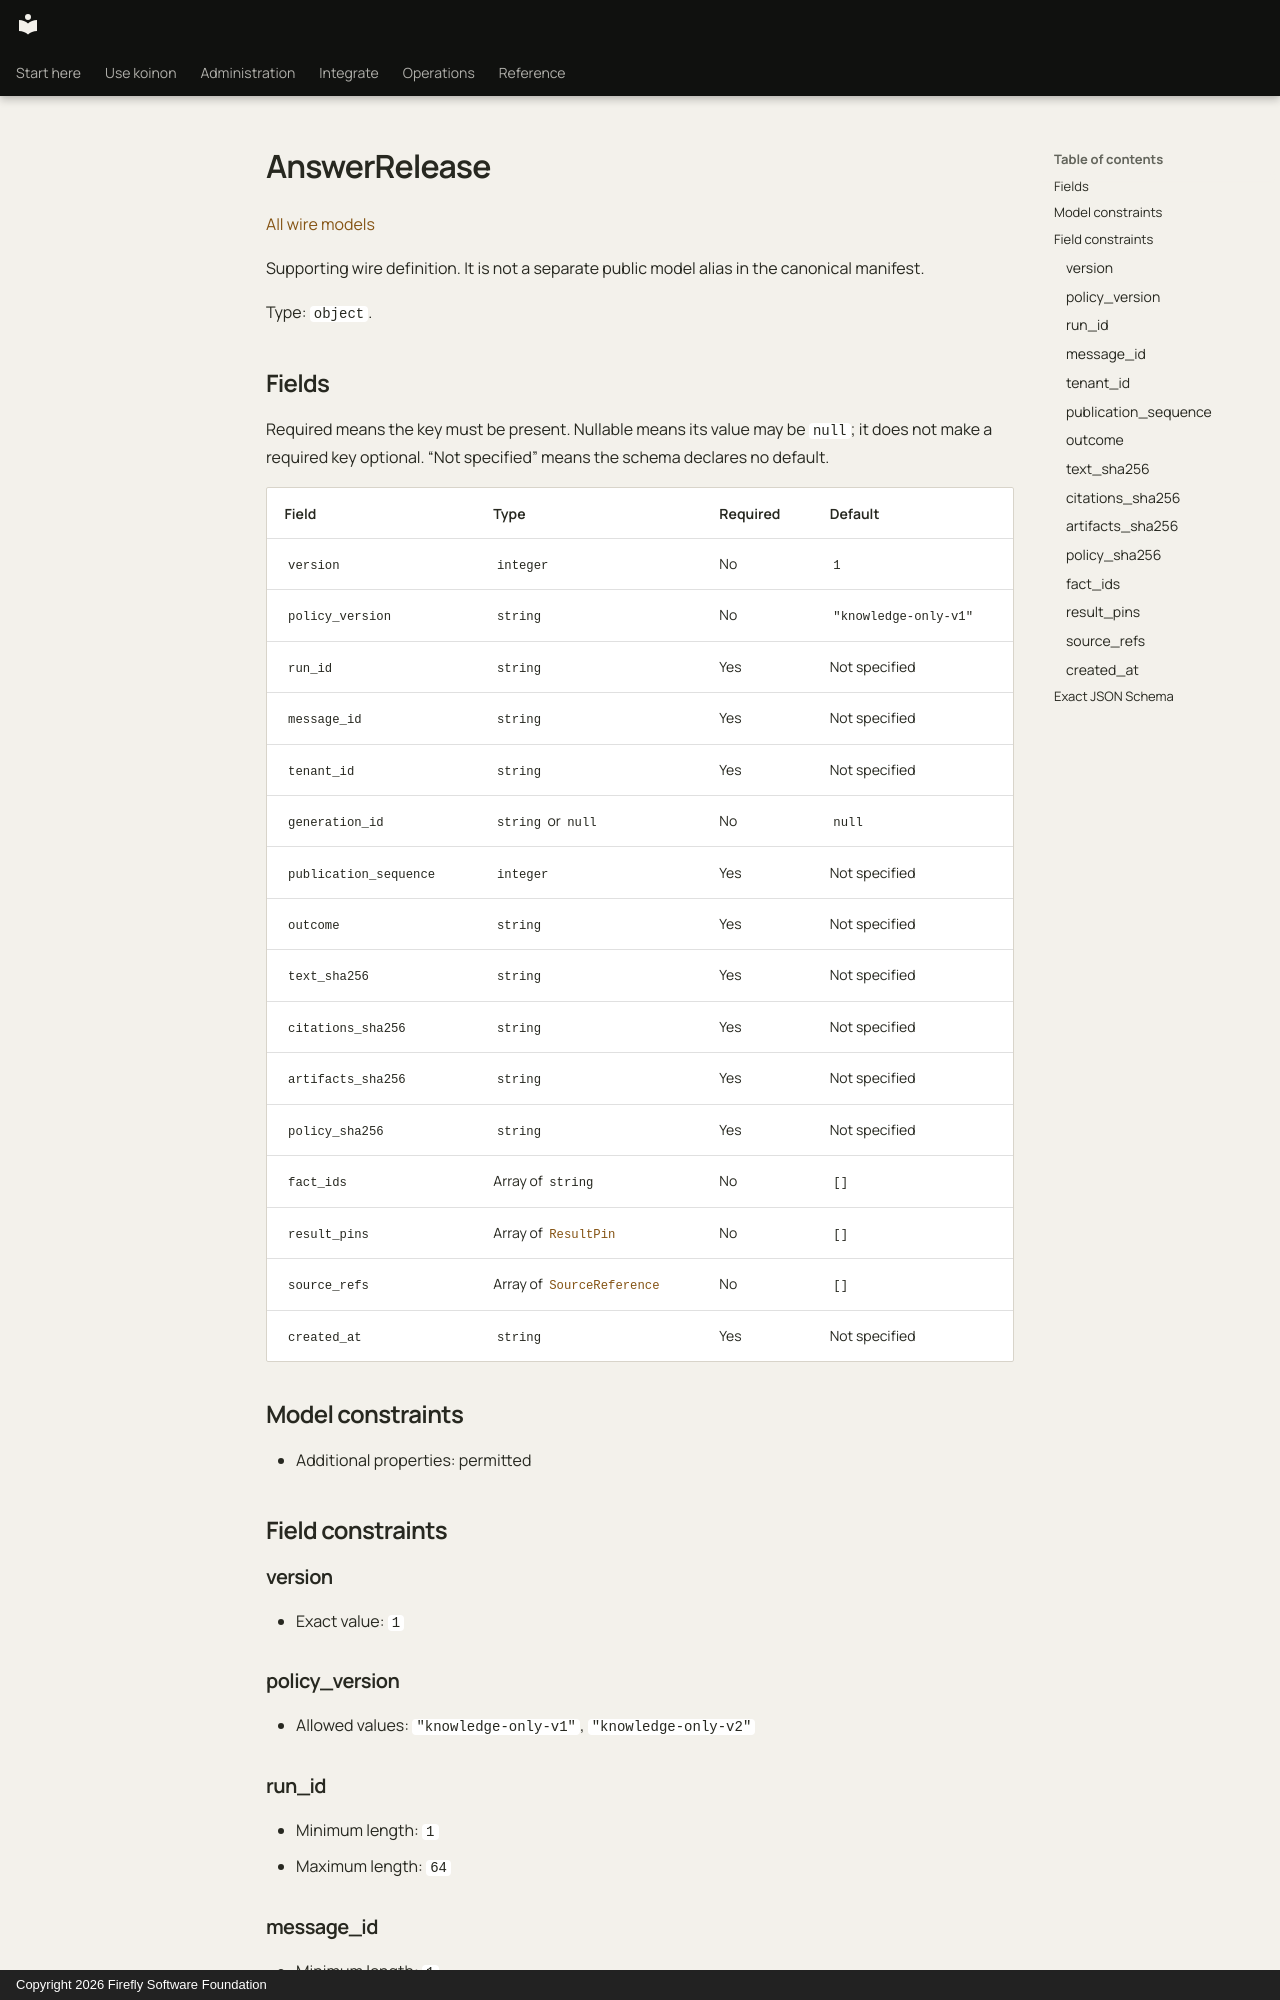

repository: fireflyframework/firefly-koinon · page: reference/models/answerrelease/index.html · generator: mkdocs · copyright: Copyright 2026 Firefly Software Foundation

<!-- Copyright 2026 Firefly Software Foundation -->
<!-- SPDX-License-Identifier: Apache-2.0 -->

# AnswerRelease

[All wire models](index.md)

Supporting wire definition. It is not a separate public model alias in the canonical manifest.

Type: `object`.

## Fields

Required means the key must be present. Nullable means its value may be `null`; it does not make a required key optional. “Not specified” means the schema declares no default.

| Field | Type | Required | Default |
| --- | --- | --- | --- |
| `version` | `integer` | No | `1` |
| `policy_version` | `string` | No | `"knowledge-only-v1"` |
| `run_id` | `string` | Yes | Not specified |
| `message_id` | `string` | Yes | Not specified |
| `tenant_id` | `string` | Yes | Not specified |
| `generation_id` | `string` or `null` | No | `null` |
| `publication_sequence` | `integer` | Yes | Not specified |
| `outcome` | `string` | Yes | Not specified |
| `text_sha256` | `string` | Yes | Not specified |
| `citations_sha256` | `string` | Yes | Not specified |
| `artifacts_sha256` | `string` | Yes | Not specified |
| `policy_sha256` | `string` | Yes | Not specified |
| `fact_ids` | Array of `string` | No | `[]` |
| `result_pins` | Array of [`ResultPin`](resultpin.md) | No | `[]` |
| `source_refs` | Array of [`SourceReference`](sourcereference.md) | No | `[]` |
| `created_at` | `string` | Yes | Not specified |

## Model constraints

- Additional properties: permitted

## Field constraints

### version

- Exact value: `1`

### policy_version

- Allowed values: `"knowledge-only-v1"`, `"knowledge-only-v2"`

### run_id

- Minimum length: `1`
- Maximum length: `64`
